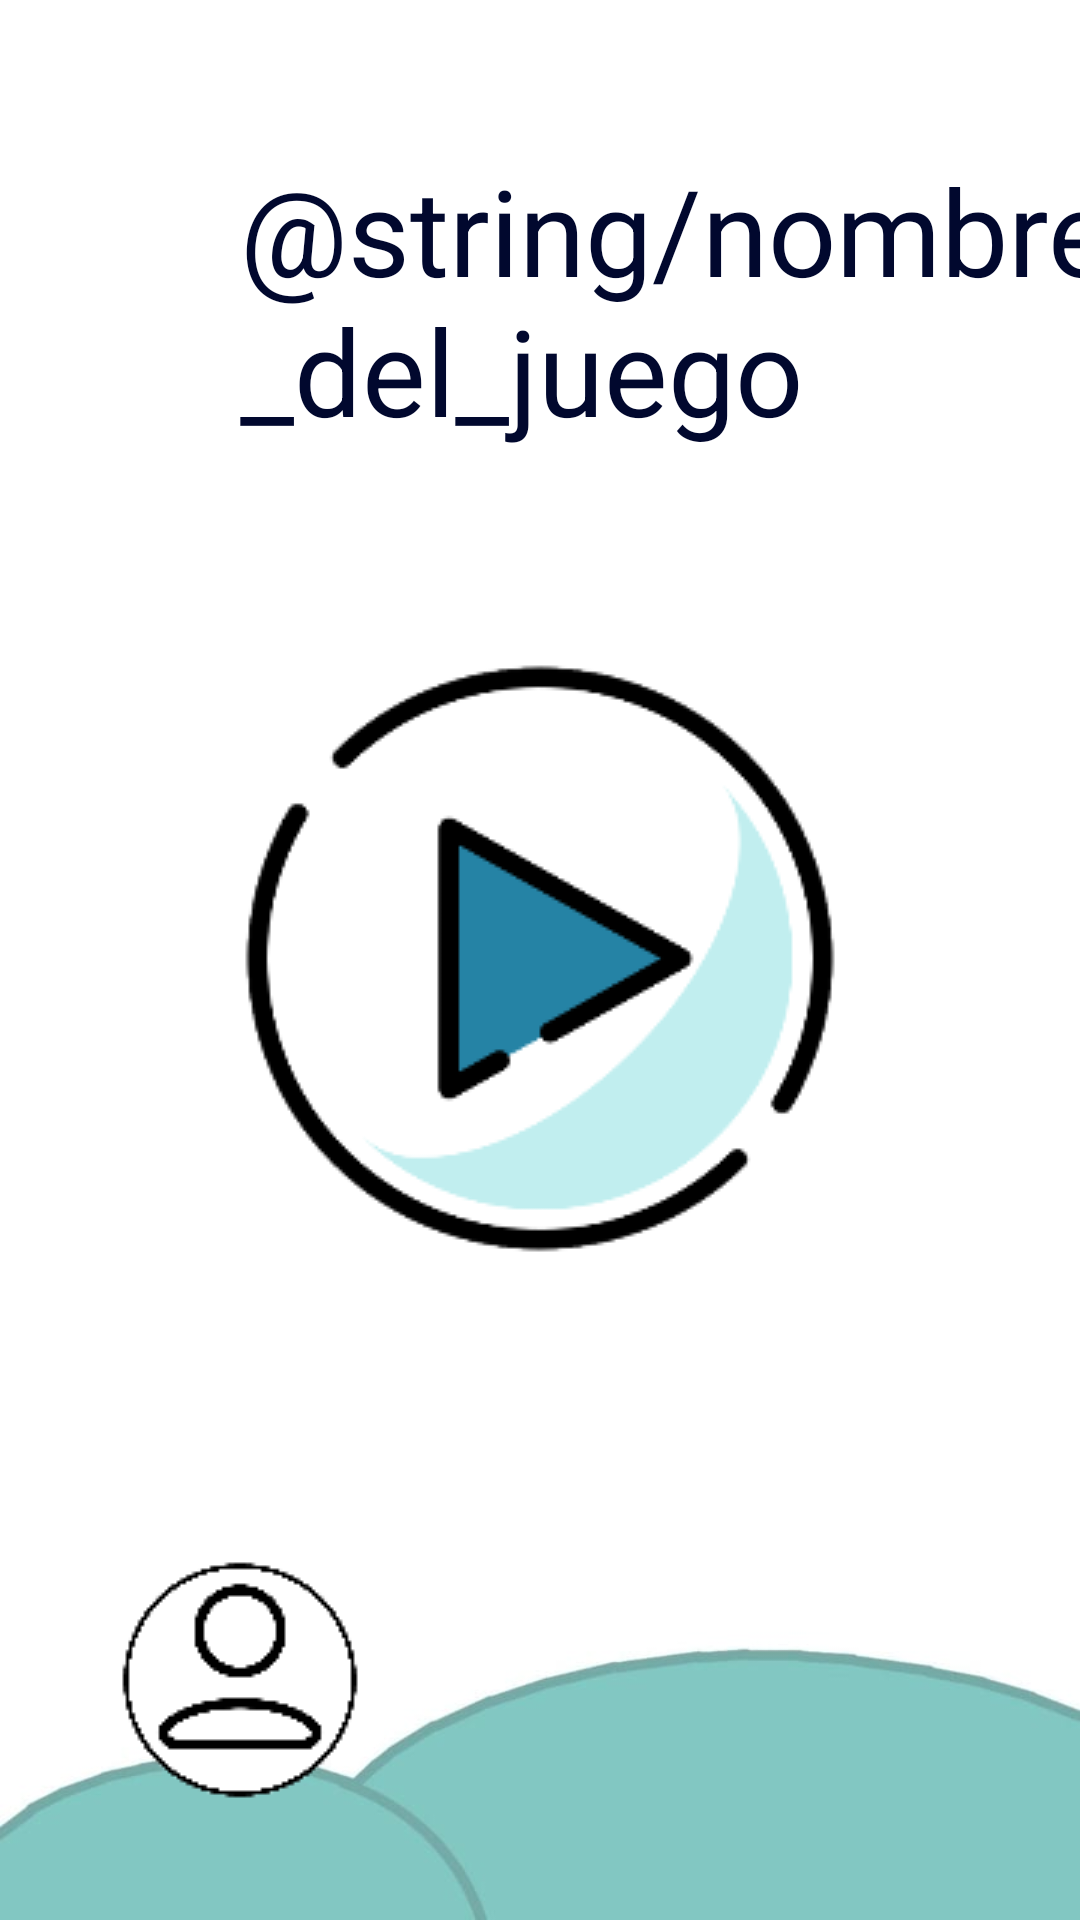

Here is an Android app screen rendered from its layout file. Give the layout XML and the strings, colors and styles it references.
<!-- AndroidManifest.xml: application theme Theme.SinNombre -->
<!-- res/layout/activity_pantalladeinicio.xml -->
<?xml version="1.0" encoding="utf-8"?>
<androidx.constraintlayout.widget.ConstraintLayout xmlns:android="http://schemas.android.com/apk/res/android"
    xmlns:app="http://schemas.android.com/apk/res-auto"
    xmlns:tools="http://schemas.android.com/tools"
    android:id="@+id/main"
    android:layout_width="match_parent"
    android:layout_height="match_parent"
    android:background="@drawable/fondo_general"
    tools:context=".PantallaDeInicioActivity">

    <TextView
        android:id="@+id/nombre_del_juego"
        android:layout_width="wrap_content"
        android:layout_height="wrap_content"
        android:layout_marginTop="50dp"
        android:layout_marginStart="80dp"
        android:text="@string/nombre_del_juego"
        android:textColor="@color/azulOscuro"
        android:textSize="40sp"
        app:layout_constraintTop_toTopOf="parent"
        app:layout_constraintStart_toStartOf="parent"/>

    <ImageView
        android:id="@+id/logo"
        android:layout_width="60dp"
        android:layout_height="60dp"
        android:src="@drawable/logo"
        android:layout_marginTop="50dp"
        android:layout_marginEnd="70dp"
        app:layout_constraintEnd_toEndOf="parent"
        app:layout_constraintTop_toTopOf="parent"
        app:layout_constraintStart_toEndOf="@id/nombre_del_juego"/>

    <ImageView
        android:id="@+id/boton_jugar"
        android:layout_width="200dp"
        android:layout_height="200dp"
        android:src="@drawable/icono_play"
        android:elevation="1dp"
        app:layout_constraintTop_toTopOf="parent"
        app:layout_constraintBottom_toBottomOf="parent"
        app:layout_constraintStart_toStartOf="parent"
        app:layout_constraintEnd_toEndOf="parent"/>

    <ImageView
        android:id="@+id/boton_perfil"
        android:layout_width="80dp"
        android:layout_height="80dp"
        android:src="@drawable/boton_perfil"
        android:layout_marginStart="40dp"
        android:layout_marginBottom="40dp"
        app:layout_constraintBottom_toBottomOf="parent"
        app:layout_constraintStart_toStartOf="parent"/>

</androidx.constraintlayout.widget.ConstraintLayout>
<!-- resources referenced by this layout -->
<resources>
  <color name="azulOscuro">#01082E</color>
  <!-- drawable boton_perfil: png bitmap (drawable, 2174 bytes) -->
  <!-- drawable fondo_general: jpg bitmap (drawable, 15996 bytes) -->
  <!-- drawable icono_play: png bitmap (drawable, 12741 bytes) -->
  <!-- drawable logo: jpg bitmap (drawable, 11668 bytes) -->
  <style name="Theme.SinNombre" parent="Base.Theme.SinNombre" />
  <style name="Base.Theme.SinNombre" parent="Theme.Material3.DayNight.NoActionBar">
          
          
      </style>
</resources>
